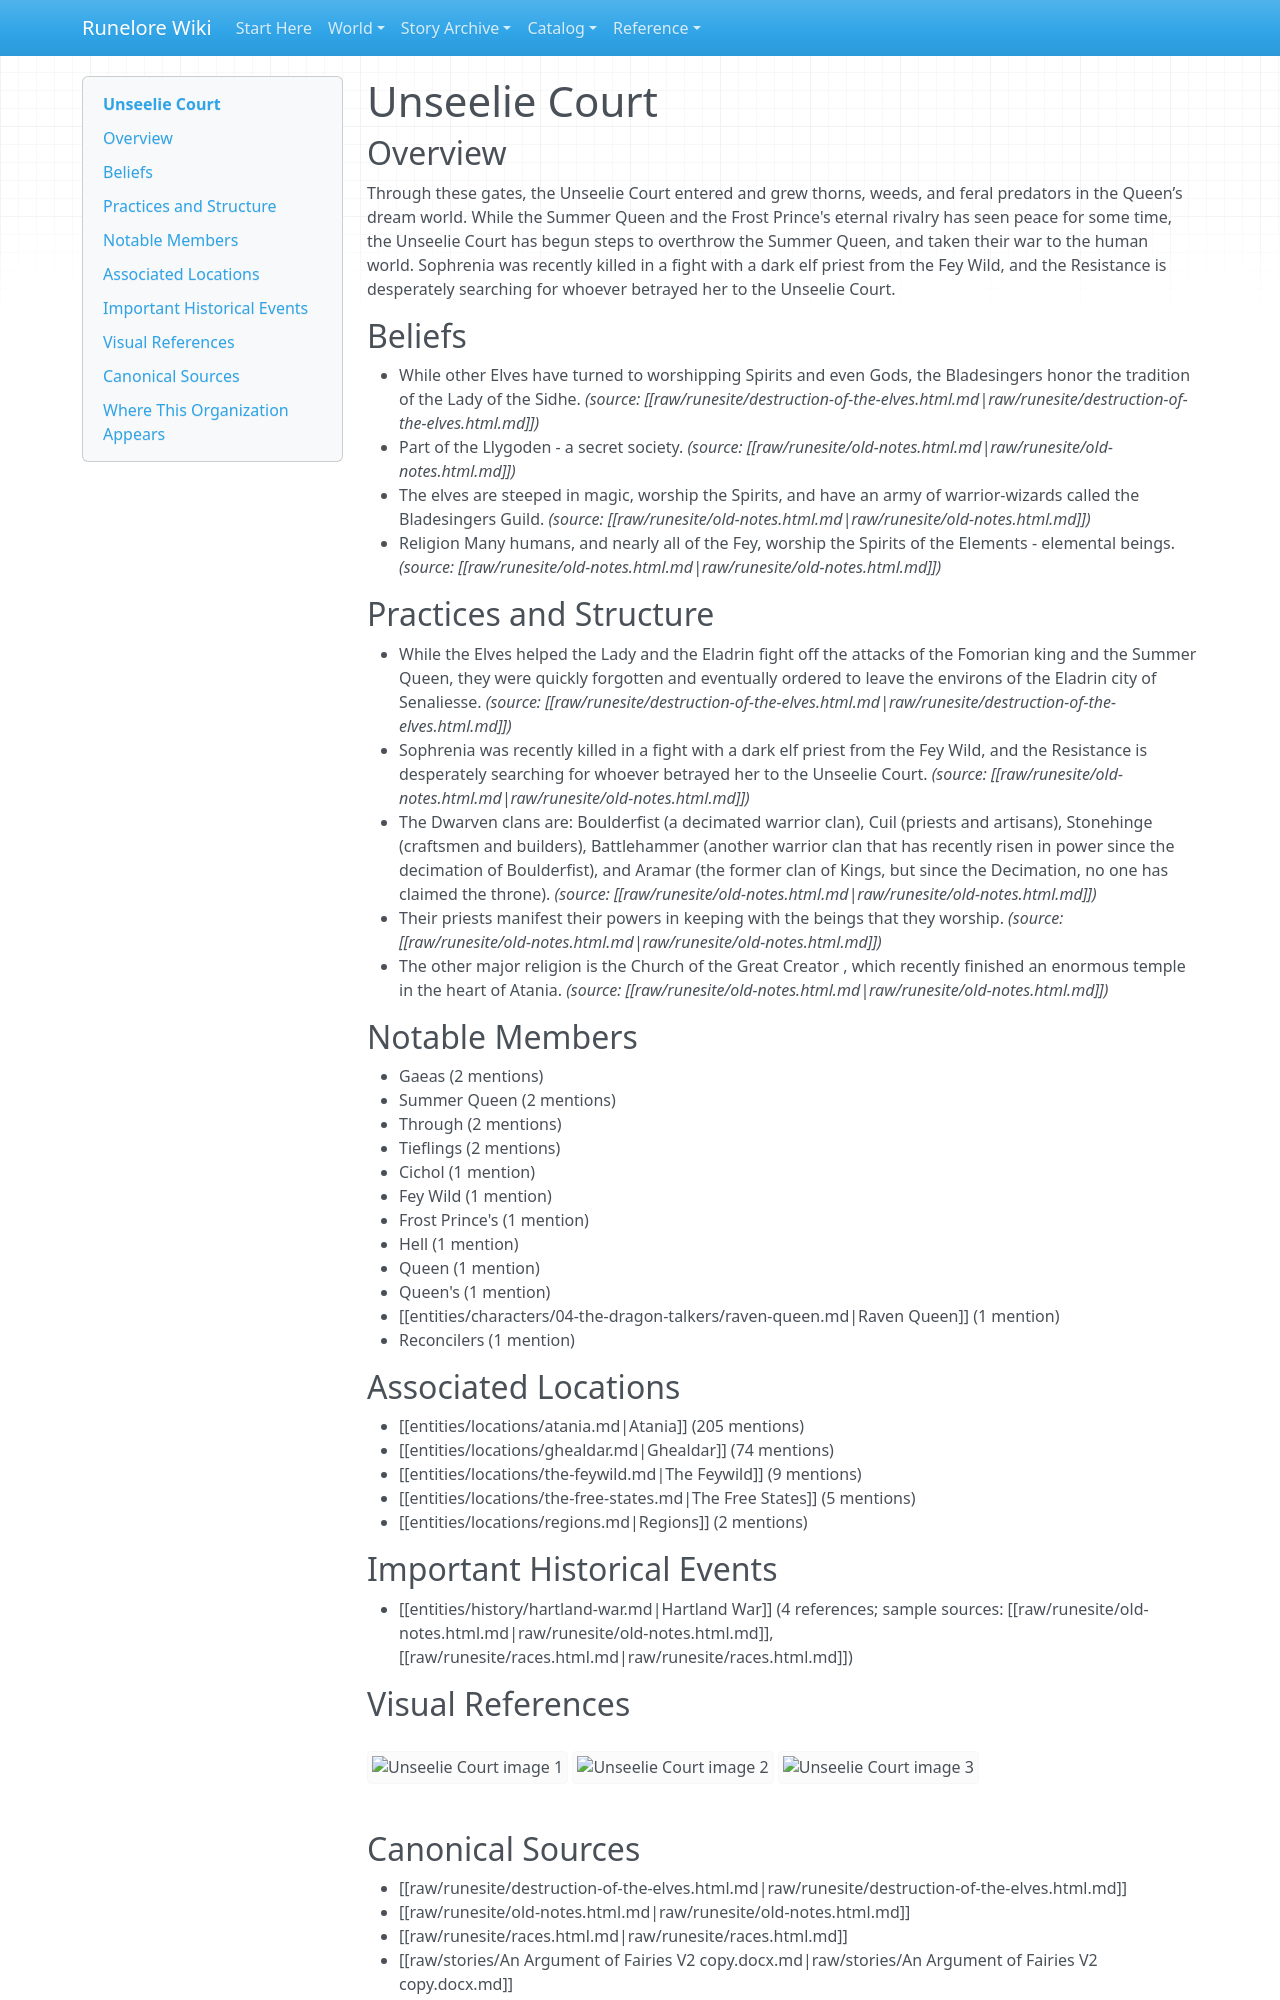

repository: chuff80/runednd · page: entities/organizations/unseelie-court/index.html · generator: mkdocs

# Unseelie Court

## Overview

Through these gates, the Unseelie Court entered and grew thorns, weeds, and feral predators in the Queen’s dream world. While the Summer Queen and the Frost Prince's eternal rivalry has seen peace for some time, the Unseelie Court has begun steps to overthrow the Summer Queen, and taken their war to the human world. Sophrenia was recently killed in a fight with a dark elf priest from the Fey Wild, and the Resistance is desperately searching for whoever betrayed her to the Unseelie Court.

## Beliefs

- While other Elves have turned to worshipping Spirits and even Gods, the Bladesingers honor the tradition of the Lady of the Sidhe. _(source: [[raw/runesite/destruction-of-the-elves.html.md|raw/runesite/destruction-of-the-elves.html.md]])_
- Part of the Llygoden - a secret society. _(source: [[raw/runesite/old-notes.html.md|raw/runesite/old-notes.html.md]])_
- The elves are steeped in magic, worship the Spirits, and have an army of warrior-wizards called the Bladesingers Guild. _(source: [[raw/runesite/old-notes.html.md|raw/runesite/old-notes.html.md]])_
- Religion Many humans, and nearly all of the Fey, worship the Spirits of the Elements - elemental beings. _(source: [[raw/runesite/old-notes.html.md|raw/runesite/old-notes.html.md]])_

## Practices and Structure

- While the Elves helped the Lady and the Eladrin fight off the attacks of the Fomorian king and the Summer Queen, they were quickly forgotten and eventually ordered to leave the environs of the Eladrin city of Senaliesse. _(source: [[raw/runesite/destruction-of-the-elves.html.md|raw/runesite/destruction-of-the-elves.html.md]])_
- Sophrenia was recently killed in a fight with a dark elf priest from the Fey Wild, and the Resistance is desperately searching for whoever betrayed her to the Unseelie Court. _(source: [[raw/runesite/old-notes.html.md|raw/runesite/old-notes.html.md]])_
- The Dwarven clans are: Boulderfist (a decimated warrior clan), Cuil (priests and artisans), Stonehinge (craftsmen and builders), Battlehammer (another warrior clan that has recently risen in power since the decimation of Boulderfist), and Aramar (the former clan of Kings, but since the Decimation, no one has claimed the throne). _(source: [[raw/runesite/old-notes.html.md|raw/runesite/old-notes.html.md]])_
- Their priests manifest their powers in keeping with the beings that they worship. _(source: [[raw/runesite/old-notes.html.md|raw/runesite/old-notes.html.md]])_
- The other major religion is the Church of the Great Creator , which recently finished an enormous temple in the heart of Atania. _(source: [[raw/runesite/old-notes.html.md|raw/runesite/old-notes.html.md]])_

## Notable Members

- Gaeas (2 mentions)
- Summer Queen (2 mentions)
- Through (2 mentions)
- Tieflings (2 mentions)
- Cichol (1 mention)
- Fey Wild (1 mention)
- Frost Prince's (1 mention)
- Hell (1 mention)
- Queen (1 mention)
- Queen's (1 mention)
- [[entities/characters/04-the-dragon-talkers/raven-queen.md|Raven Queen]] (1 mention)
- Reconcilers (1 mention)

## Associated Locations

- [[entities/locations/atania.md|Atania]] (205 mentions)
- [[entities/locations/ghealdar.md|Ghealdar]] (74 mentions)
- [[entities/locations/the-feywild.md|The Feywild]] (9 mentions)
- [[entities/locations/the-free-states.md|The Free States]] (5 mentions)
- [[entities/locations/regions.md|Regions]] (2 mentions)

## Important Historical Events

- [[entities/history/hartland-war.md|Hartland War]] (4 references; sample sources: [[raw/runesite/old-notes.html.md|raw/runesite/old-notes.html.md]], [[raw/runesite/races.html.md|raw/runesite/races.html.md]])

## Visual References

![Unseelie Court image 1](../../assets/images/runesite/old-notes/23f5bbcde468f9ead183cb71b301ed31.jpg)
![Unseelie Court image 2](../../assets/images/runesite/old-notes/58ca05e20345f957896e00ffa4c1ef3f.jpg)
![Unseelie Court image 3](../../assets/images/runesite/old-notes/d56b9e3d7982b14851f51ff5f3c22c05.jpg)

## Canonical Sources

- [[raw/runesite/destruction-of-the-elves.html.md|raw/runesite/destruction-of-the-elves.html.md]]
- [[raw/runesite/old-notes.html.md|raw/runesite/old-notes.html.md]]
- [[raw/runesite/races.html.md|raw/runesite/races.html.md]]
- [[raw/stories/An Argument of Fairies V2 copy.docx.md|raw/stories/An Argument of Fairies V2 copy.docx.md]]
- [[raw/stories/The Unkindness of Ravens Full.doc.md|raw/stories/The Unkindness of Ravens Full.doc.md]]
